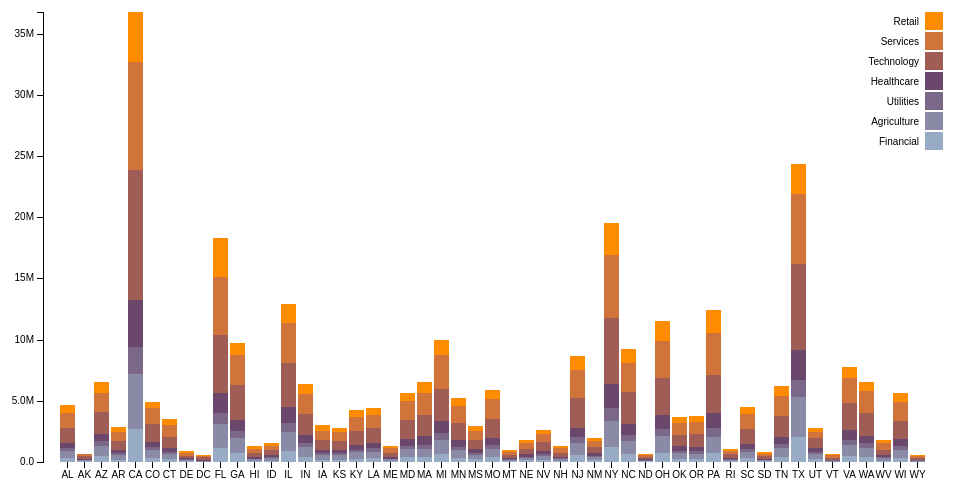
D3 v3 page, settled after 360 driven frames (6 s of simulated time); the page loaded 1 data file(s).



var margin = {top: 20, right: 20, bottom: 30, left: 40},
    width = 960 - margin.left - margin.right,
    height = 500 - margin.top - margin.bottom;

var x = d3.scale.ordinal()
    .rangeRoundBands([0, width], .1);

var y = d3.scale.linear()
    .rangeRound([height, 0]);

var color = d3.scale.ordinal()
    .range(["#98abc5", "#8a89a6", "#7b6888", "#6b486b", "#a05d56", "#d0743c", "#ff8c00"]);

var xAxis = d3.svg.axis()
    .scale(x)
    .orient("bottom");

var yAxis = d3.svg.axis()
    .scale(y)
    .orient("left")
    .tickFormat(d3.format(".2s"));

var svg = d3.select("#visualization").append("svg")
    .attr("width", width + margin.left + margin.right)
    .attr("height", height + margin.top + margin.bottom)
  .append("g")
    .attr("transform", "translate(" + margin.left + "," + margin.top + ")");


//Load Data and Draw

d3.csv("trade_data.csv", function(error, data) {
  color.domain(d3.keys(data[0]).filter(function(key) { return key !== "State"; }));

  data.forEach(function(d) {
    var y0 = 0;
    d.ages = color.domain().map(function(name) { return {name: name, y0: y0, y1: y0 += +d[name]}; });
    d.total = d.ages[d.ages.length - 1].y1;
  });

  //data.sort(function(a, b) { return b.total - a.total; });

  x.domain(data.map(function(d) { return d.State; }));
  y.domain([0, d3.max(data, function(d) { return d.total; })]);

  svg.append("g")
      .attr("class", "x axis")
      .attr("transform", "translate(0," + height + ")")
      .call(xAxis);

  svg.append("g")
      .attr("class", "y axis")
      .call(yAxis)
    // .append("text")
    //   .attr("transform", "rotate(-90)")
    //   .attr("y", 6)
    //   .attr("dy", ".71em")
    //   .style("text-anchor", "end")
    //   .text("Population");

  var state = svg.selectAll(".state")
      .data(data)
      .attr("class","columns")
    .enter().append("g")
      .attr("class", "g")
      .attr("transform", function(d) { return "translate(" + x(d.State) + ",0)"; });

  state.selectAll("rect")
      .data(function(d) { return d.ages; })
    .enter().append("rect")
      .attr("class","base")
      .attr("width", x.rangeBand())
      .attr("y", function(d) { return y(d.y1); })
      .attr("height", function(d) { return y(d.y0) - y(d.y1); })
      .style("fill", function(d) { return color(d.name); });

state.selectAll("rect")
      .data(function(d) { return d.ages; })
    .enter().append("rect")
      .attr("class","overlay")
      .attr("width", x.rangeBand())
      .attr("y", function(d) { return y(d.y1); })
      .attr("height", function(d) { return y(d.y0) - y(d.y1); })
      .style("fill", function(d) { return color(d.name); });



function FilterFor(name) {

  d3.selectAll(".base").transition().duration(1000)
    .style("fill",function (d) { 
        if (d.name != name) {
          return "rgb(227,225,226)";
        }
        else {
          return color(d.name)
        }
      });
}


function ReturnToNormal(){
  d3.selectAll(".base").transition().duration(1000)
    .style("fill",function (d) {
        return color(d.name)
      });
}



  var legend = svg.selectAll(".legend")
      .data(color.domain().slice().reverse())
    .enter().append("g")
      .attr("class", "legend")
      .attr("transform", function(d, i) { return "translate(0," + i * 20 + ")"; });

  legend.append("rect")
      .attr("x", width - 18)
      .attr("width", 18)
      .attr("height", 18)
      .style("fill", color)
      .on("mouseover", function(d) { FilterFor(d); })
      .on("mouseout", function(d) { ReturnToNormal(); });

  legend.append("text")
      .attr("x", width - 24)
      .attr("y", 9)
      .attr("dy", ".35em")
      .style("text-anchor", "end")
      .text(function(d) { return d; });

});



### data: trade_data.csv, 2770 bytes — head not shown